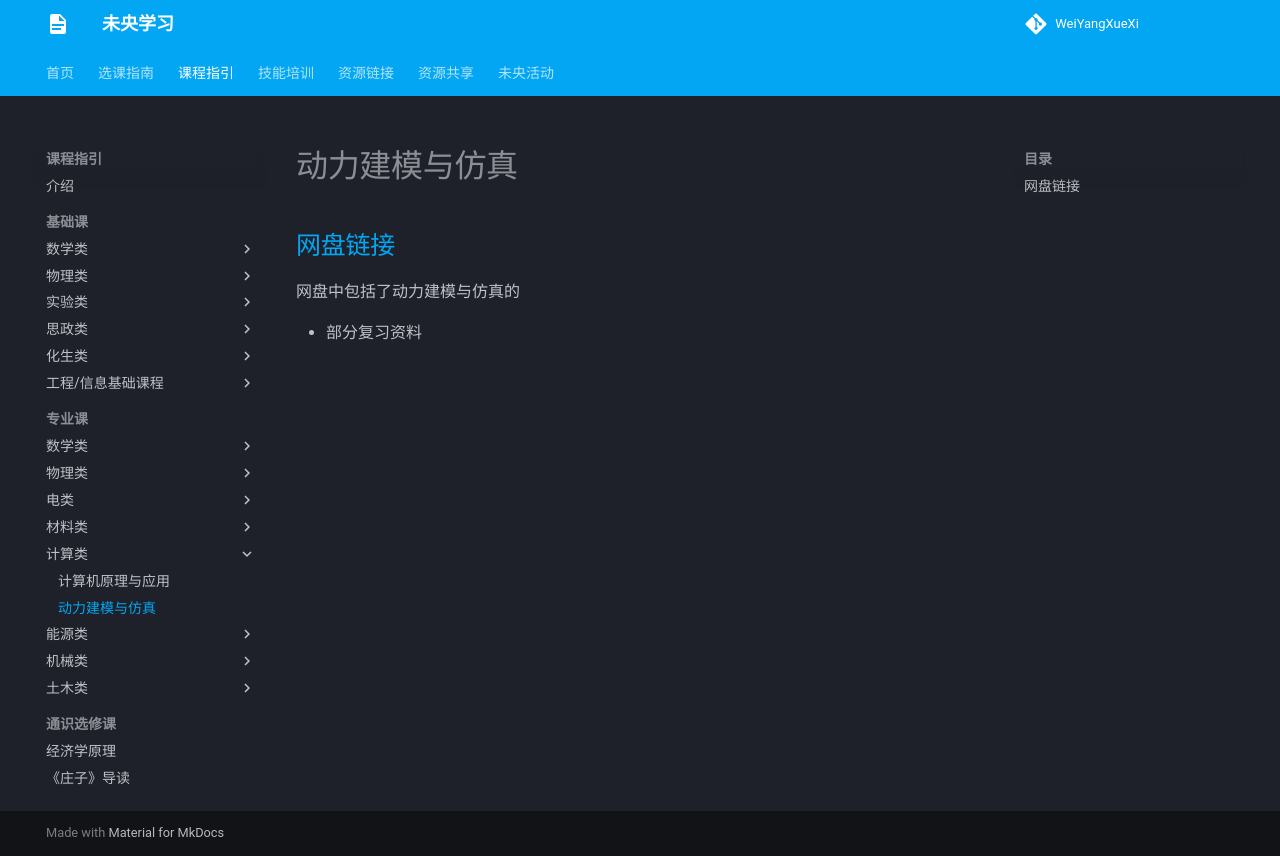

repository: WeiYangXueXi/WeiYangXueXi.github.io · page: courses/professional/computing/dynamic_modeling_and_simulation/index.html · generator: mkdocs

# 动力建模与仿真

## [网盘链接](https://cloud.tsinghua.edu.cn/d/cc494ee97f884a3b9ffb)

网盘中包括了动力建模与仿真的

- 部分复习资料
